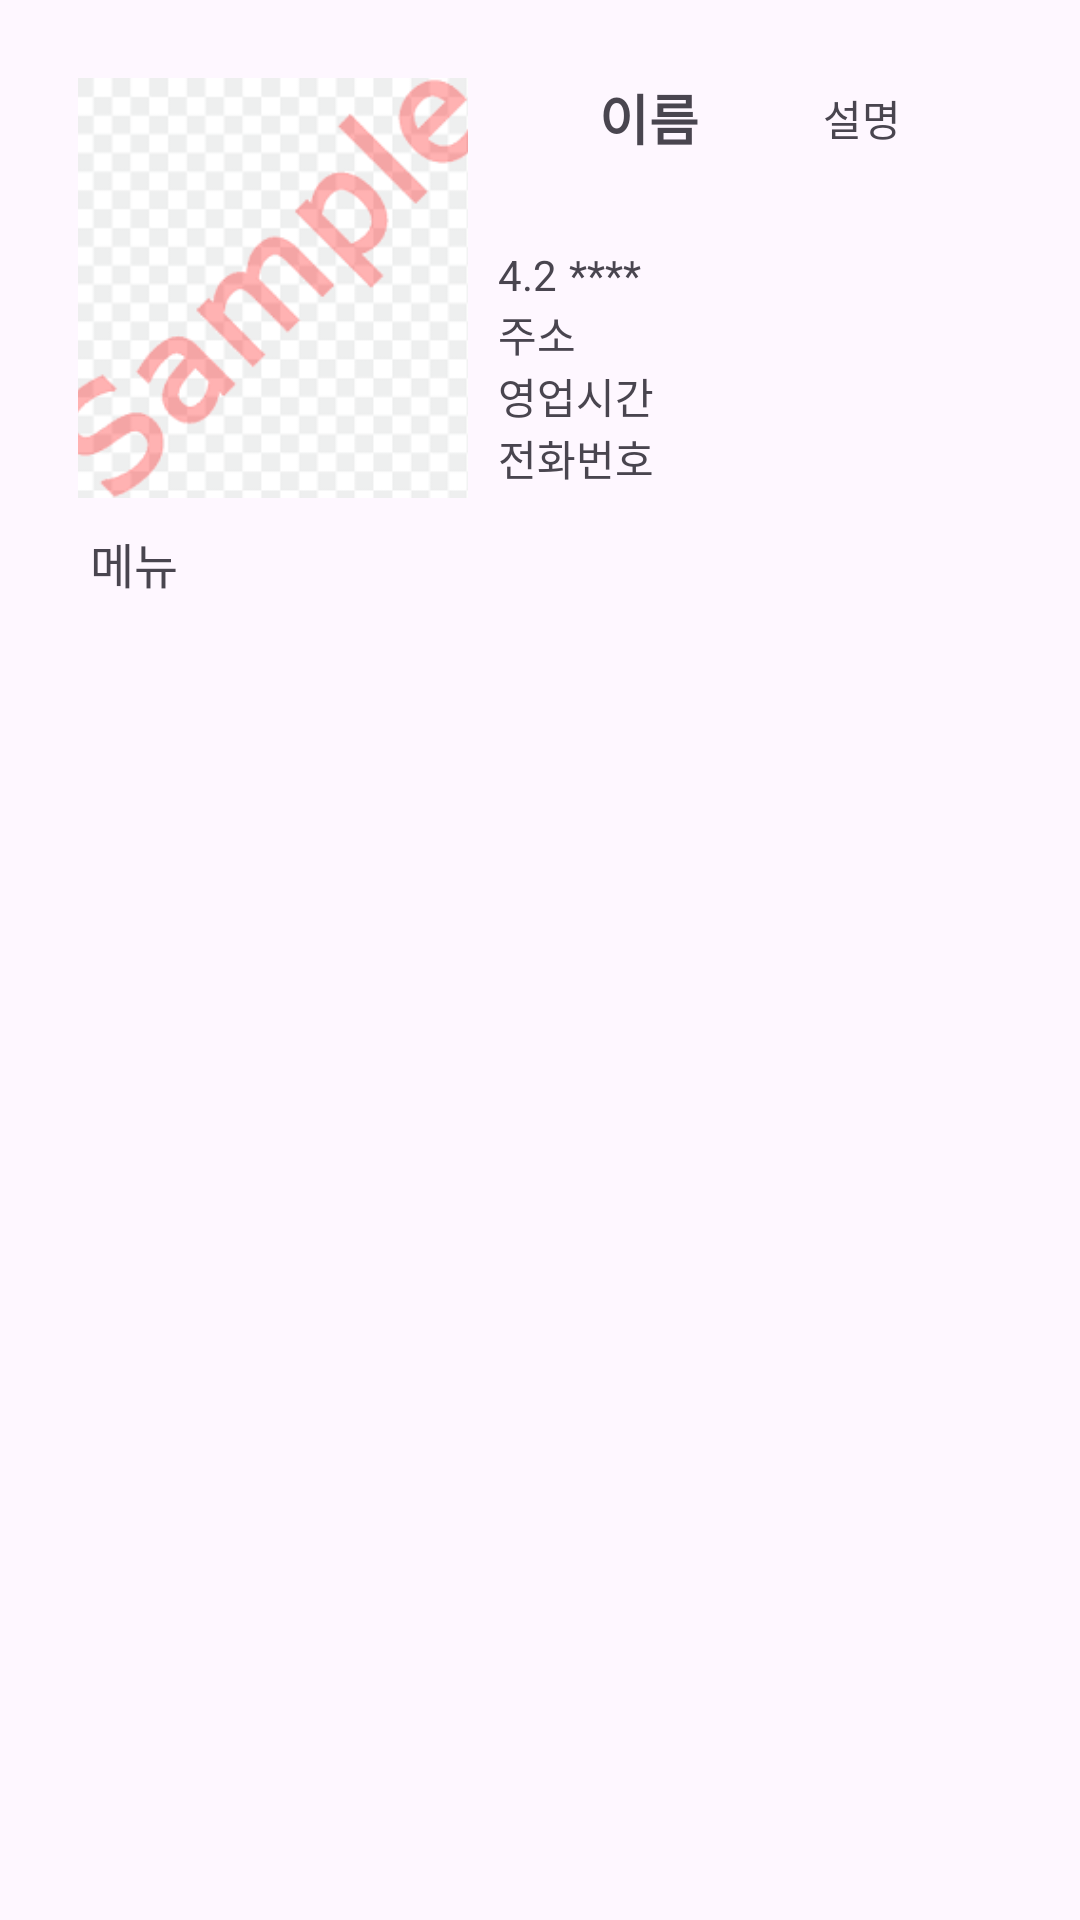

Produce the Android XML layout that renders to this screen, including the resource entries it uses.
<!-- AndroidManifest.xml: application theme Theme.BicycleMap -->
<!-- res/layout/poi_detail.xml -->
<?xml version="1.0" encoding="utf-8"?>
<LinearLayout xmlns:android="http://schemas.android.com/apk/res/android"
    android:layout_width="match_parent"
    android:layout_height="wrap_content"
    xmlns:app="http://schemas.android.com/apk/res-auto"
    android:orientation="vertical"
    android:padding="16dp">

    <LinearLayout
        android:layout_width="match_parent"
        android:layout_height="160dp"
        android:orientation="horizontal"
        android:padding="10dp">

        <ImageView
            android:id="@+id/poi_image"
            android:layout_width="130dp"
            android:layout_height="140dp"
            android:scaleType="centerCrop"
            android:src="@drawable/sample_image" />

        <LinearLayout
            android:layout_width="match_parent"
            android:layout_height="match_parent"
            android:orientation="vertical"
            android:paddingLeft="10dp">

            <androidx.constraintlayout.widget.ConstraintLayout
                xmlns:android="http://schemas.android.com/apk/res/android"
                xmlns:app="http://schemas.android.com/apk/res-auto"
                android:layout_width="match_parent"
                android:layout_height="56dp">

                <TextView
                    android:id="@+id/poi_name"
                    android:layout_width="wrap_content"
                    android:layout_height="wrap_content"
                    android:text="이름"
                    android:textSize="18sp"
                    android:textStyle="bold"
                    android:ellipsize="end"
                    android:maxLines="1" />

                <TextView
                    android:id="@+id/poi_description"
                    android:layout_width="wrap_content"
                    android:layout_height="wrap_content"
                    android:text="설명"
                    android:textSize="14sp"
                    android:layout_marginLeft="4dp"
                    android:ellipsize="end"
                    android:maxLines="1" />

                
                <androidx.constraintlayout.helper.widget.Flow
                    android:id="@+id/name_desc_flow"
                    android:layout_width="0dp"
                    android:layout_height="wrap_content"
                    app:constraint_referenced_ids="poi_name,poi_description"
                    app:flow_wrapMode="aligned"
                    app:flow_horizontalAlign="start"
                    app:flow_horizontalGap="8dp"
                    app:flow_verticalGap="2dp"
                    app:layout_constraintStart_toStartOf="parent"
                    app:layout_constraintEnd_toEndOf="parent"
                    app:layout_constraintTop_toTopOf="parent"/>
            </androidx.constraintlayout.widget.ConstraintLayout>

            <LinearLayout
                android:layout_width="match_parent"
                android:layout_height="wrap_content"
                android:orientation="horizontal">

                <TextView
                    android:id="@+id/poi_rate"
                    android:layout_width="wrap_content"
                    android:layout_height="wrap_content"
                    android:text="4.2"
                    android:textSize="14sp" />

                <TextView
                    android:id="@+id/poi_star"
                    android:layout_width="match_parent"
                    android:layout_height="wrap_content"
                    android:text="****"
                    android:textSize="14sp"
                    android:layout_marginLeft="4dp" />
            </LinearLayout>

            <TextView
                android:id="@+id/poi_addr"
                android:layout_width="wrap_content"
                android:layout_height="wrap_content"
                android:text="주소"
                android:textSize="14sp" />

            <TextView
                android:id="@+id/poi_hour"
                android:layout_width="match_parent"
                android:layout_height="wrap_content"
                android:text="영업시간"
                android:textSize="14sp"/>

            <TextView
                android:id="@+id/poi_tel"
                android:layout_width="match_parent"
                android:layout_height="wrap_content"
                android:text="전화번호"
                android:textSize="14sp"/>
        </LinearLayout>
    </LinearLayout>

    <TextView
        android:layout_width="match_parent"
        android:layout_height="wrap_content"
        android:text="메뉴"
        android:textSize="16sp"
        android:layout_marginLeft="14dp" />

    <LinearLayout
        android:layout_width="match_parent"
        android:layout_height="200dp"
        android:orientation="horizontal"
        android:padding="14dp">

    </LinearLayout>
</LinearLayout>
<!-- resources referenced by this layout -->
<resources>
  <!-- drawable sample_image: png bitmap (drawable, 6052 bytes) -->
  <style name="Theme.BicycleMap" parent="Theme.Material3.DayNight.NoActionBar">
          
          <item name="colorPrimary">@color/purple_500</item>
          <item name="colorPrimaryVariant">@color/purple_700</item>
          <item name="colorOnPrimary">@color/white</item>
          
          <item name="colorSecondary">@color/teal_200</item>
          <item name="colorSecondaryVariant">@color/teal_700</item>
          <item name="colorOnSecondary">@color/black</item>
          
          <item name="android:statusBarColor">?attr/colorPrimaryVariant</item>
          
          <item name="android:windowSplashScreenBackground">@color/app_background</item>
          
          <item name="android:windowNoTitle">true</item>
          <item name="windowActionBar">false</item>
      </style>
  <color name="purple_500">#FF6200EE</color>
  <color name="purple_700">#FF3700B3</color>
  <color name="white">#FFFFFFFF</color>
  <color name="teal_200">#FF03DAC5</color>
  <color name="teal_700">#FF018786</color>
  <color name="black">#FF000000</color>
  <color name="app_background">#FF108657</color>
</resources>
